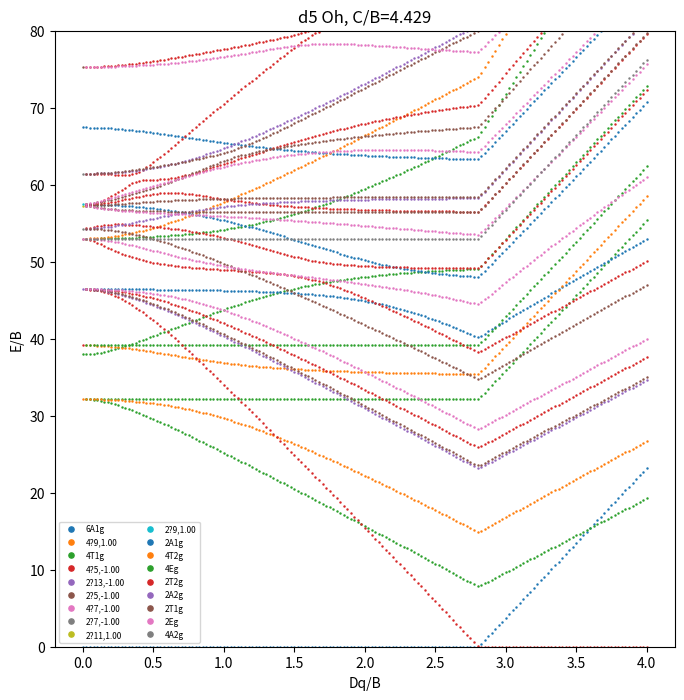

This chart was generated by the following Python code:
import numpy as np, itertools
from sympy.physics.wigner import wigner_3j
B=806.;C=3570.
F2=49*B+7*C; F4=441*C/35
ms=[-2,-1,0,1,2]
def ck(k,m,mp):
    return float((-1)**m*5*wigner_3j(2,k,2,0,0,0)*wigner_3j(2,k,2,-m,m-mp,mp))
U=np.zeros((5,5,5,5))
for a,b,c,d in itertools.product(range(5),repeat=4):
    m1,m2,m3,m4=ms[a],ms[b],ms[c],ms[d]
    if m1+m2!=m3+m4: continue
    U[a,b,c,d]=sum(Fk*ck(k,m1,m3)*ck(k,m4,m2) for k,Fk in ((2,F2),(4,F4)))
# spin orbitals: index = 2*orb+spin
n=10
def orb(i): return i//2
def sp(i): return i%2
dets=[s for s in itertools.combinations(range(n),5) if sum(1 if sp(i)==0 else -1 for i in s)==1]
idx={d:k for k,d in enumerate(dets)}
N=len(dets)
def apply_ann(det,i):
    if i not in det: return None,0
    p=det.index(i); return tuple(x for x in det if x!=i),(-1)**p
def apply_cre(det,i):
    if i in det: return None,0
    l=sorted(det+(i,)); p=l.index(i); return tuple(l),(-1)**p
def op1(det,i,j):
    d,s1=apply_ann(det,j)
    if d is None: return None,0
    d,s2=apply_cre(d,i)
    if d is None: return None,0
    return d,s1*s2
Hc=np.zeros((N,N));V=np.zeros((N,N),complex);S2=np.zeros((N,N))
Vorb=np.zeros((5,5)); 
for k,m in enumerate(ms): Vorb[k,k]={0:6,1:-4,2:1}[abs(m)]
Vorb[0,4]=Vorb[4,0]=5
for col,det in enumerate(dets):
    # one body V
    for i in range(n):
        for j in range(n):
            if sp(i)!=sp(j) or Vorb[orb(i),orb(j)]==0: continue
            d,s=op1(det,i,j)
            if d is None: continue
            V[idx[d],col]+=s*Vorb[orb(i),orb(j)]
    # two body: 1/2 sum <ij|kl> a+i a+j a_l a_k
    for k in det:
        for l in det:
            if k==l: continue
            d,s1=apply_ann(det,k); d,s2=apply_ann(d,l)
            for i in range(n):
                for j in range(n):
                    if sp(i)!=sp(k) or sp(j)!=sp(l): continue
                    u=U[orb(i),orb(j),orb(k),orb(l)]
                    if u==0: continue
                    e,s3=apply_cre(d,j)
                    if e is None: continue
                    e,s4=apply_cre(e,i)
                    if e is None: continue
                    Hc[idx[e],col]+=0.5*u*s1*s2*s3*s4
    # S^2 = S-S+ + Sz^2 + Sz, Sz=1/2
    tmp={}
    for i in range(n):
        if sp(i)!=1: continue
        d,s=op1(det,i-1,i)  # S+ : down->up
        if d is None: continue
        for j in range(n):
            if sp(j)!=0: continue
            e,t=op1(d,j+1,j)
            if e is None: continue
            S2[idx[e],col]+=s*t
    S2[col,col]+=0.75
V=V.real
# C4 phases
c4=np.array([np.exp(1j*np.pi/2*sum(ms[orb(i)] for i in d)) for d in dets])
labels={}
def classify(Dq):
    H=Hc+Dq*B*V+1e-3*S2 + (1e-4*V if Dq==0 else 0)
    w,v=np.linalg.eigh(H)
    out=[];k=0
    while k<N:
        g=[k]
        while k+len(g)<N and abs(w[k+len(g)]-w[k])<1e-6: g.append(k+len(g))
        vv=v[:,g]
        s2=np.real(np.trace(vv.T@S2@vv))/len(g)
        S=(-1+np.sqrt(1+4*s2))/2; mult=int(round(2*S+1))
        chi=np.real(np.trace(vv.conj().T@(c4[:,None]*vv)))
        dim=len(g)
        lab={(1,1):'A1g',(1,-1):'A2g',(2,0):'E g',(3,1):'T1g',(3,-1):'T2g'}.get((dim,int(round(chi))),f'?{dim},{chi:.2f}')
        lab=lab.replace(' ','')
        E=(w[k]-1e-3*s2)/B
        out.append((E,f'{mult}{lab}'))
        k+=len(g)
    E0=out[0][0]
    return [(e-E0,l) for e,l in out]
import json
res=[]
for dq in np.arange(0,4.01,0.5):
    r=classify(dq); res.append((dq,r))
    print(dq,[(l,round(e,3)) for e,l in r[:9]])
json.dump([(dq,[(l,e) for e,l in r]) for dq,r in res],open('res.json','w'))
# plot
import matplotlib; matplotlib.use('Agg'); import matplotlib.pyplot as plt
xs=np.linspace(0,4,161); data=[classify(x) for x in xs]
import collections
pts=collections.defaultdict(list)
for x,r in zip(xs,data):
    for e,l in r:
        if e<80: pts[l].append((x,e))
plt.figure(figsize=(8,8))
for l,p in pts.items():
    p=np.array(p); plt.plot(p[:,0],p[:,1],'.',ms=1.5,label=l)
plt.xlabel('Dq/B');plt.ylabel('E/B');plt.title('d5 Oh, C/B=%.3f'%(C/B));plt.ylim(0,80)
plt.legend(fontsize=6,markerscale=5,ncol=2);plt.savefig('diagram.png',dpi=120)
